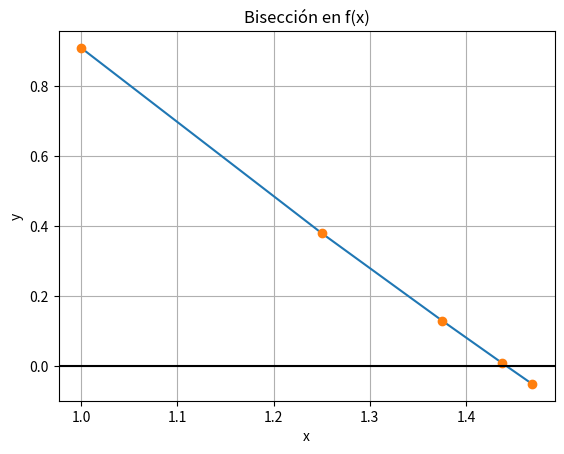

Reproduce this figure in Python.
# -*- coding: utf-8 -*-
"""
Created on Tue Mar  8 20:58:02 2022

@author: Cristian F. Zapata


"""
import matplotlib.pyplot as plt
import numpy as np


#biseccion


function=lambda x: np.exp(-x)+np.cos(x)-np.log(x)

def biseccion(function, lim_inf, lim_sup, itr, tolerancia):
  itr_ant=0
  tabla=[]
  for i in range(itr):
    itr_act=(lim_inf + lim_sup)/2
    funcion_evalu=function(itr_act)
    e=abs((itr_act - itr_ant)/itr_act)*100
    tabla.append([i+1,lim_inf,itr_act,lim_sup, funcion_evalu, e])
    if e<=tolerancia:
        break
    if (function(lim_inf)*function(itr_act))<0:
      lim_sup=itr_act
    else:
      lim_inf=itr_act
    itr_ant=itr_act
  return tabla

tabla=biseccion(function, 0.5, 1.5, 5, 0.001)
tabla = np.array(tabla)

#TABLA
np.set_printoptions(precision = 3) #AQUI PUEDE CAMBIAR UN NUMERO C.F, PERO LA
#TABLA SE HACE MUY GRANDE E INCOMODA DE VER.
print('[i+1, lim_inf, itr_act, lim_sup, f(c), error ]')
print(tabla)

xi = tabla[:,2]
yi = tabla[:,4]

# ordena los puntos para la grafica
orden = np.argsort(xi)
xi = xi[orden]
yi = yi[orden]

plt.plot(xi,yi)
plt.plot(xi,yi,'o')
plt.axhline(0, color="black")

plt.xlabel('x')
plt.ylabel('y')
plt.title('Bisección en f(x)')
plt.grid()
plt.show()